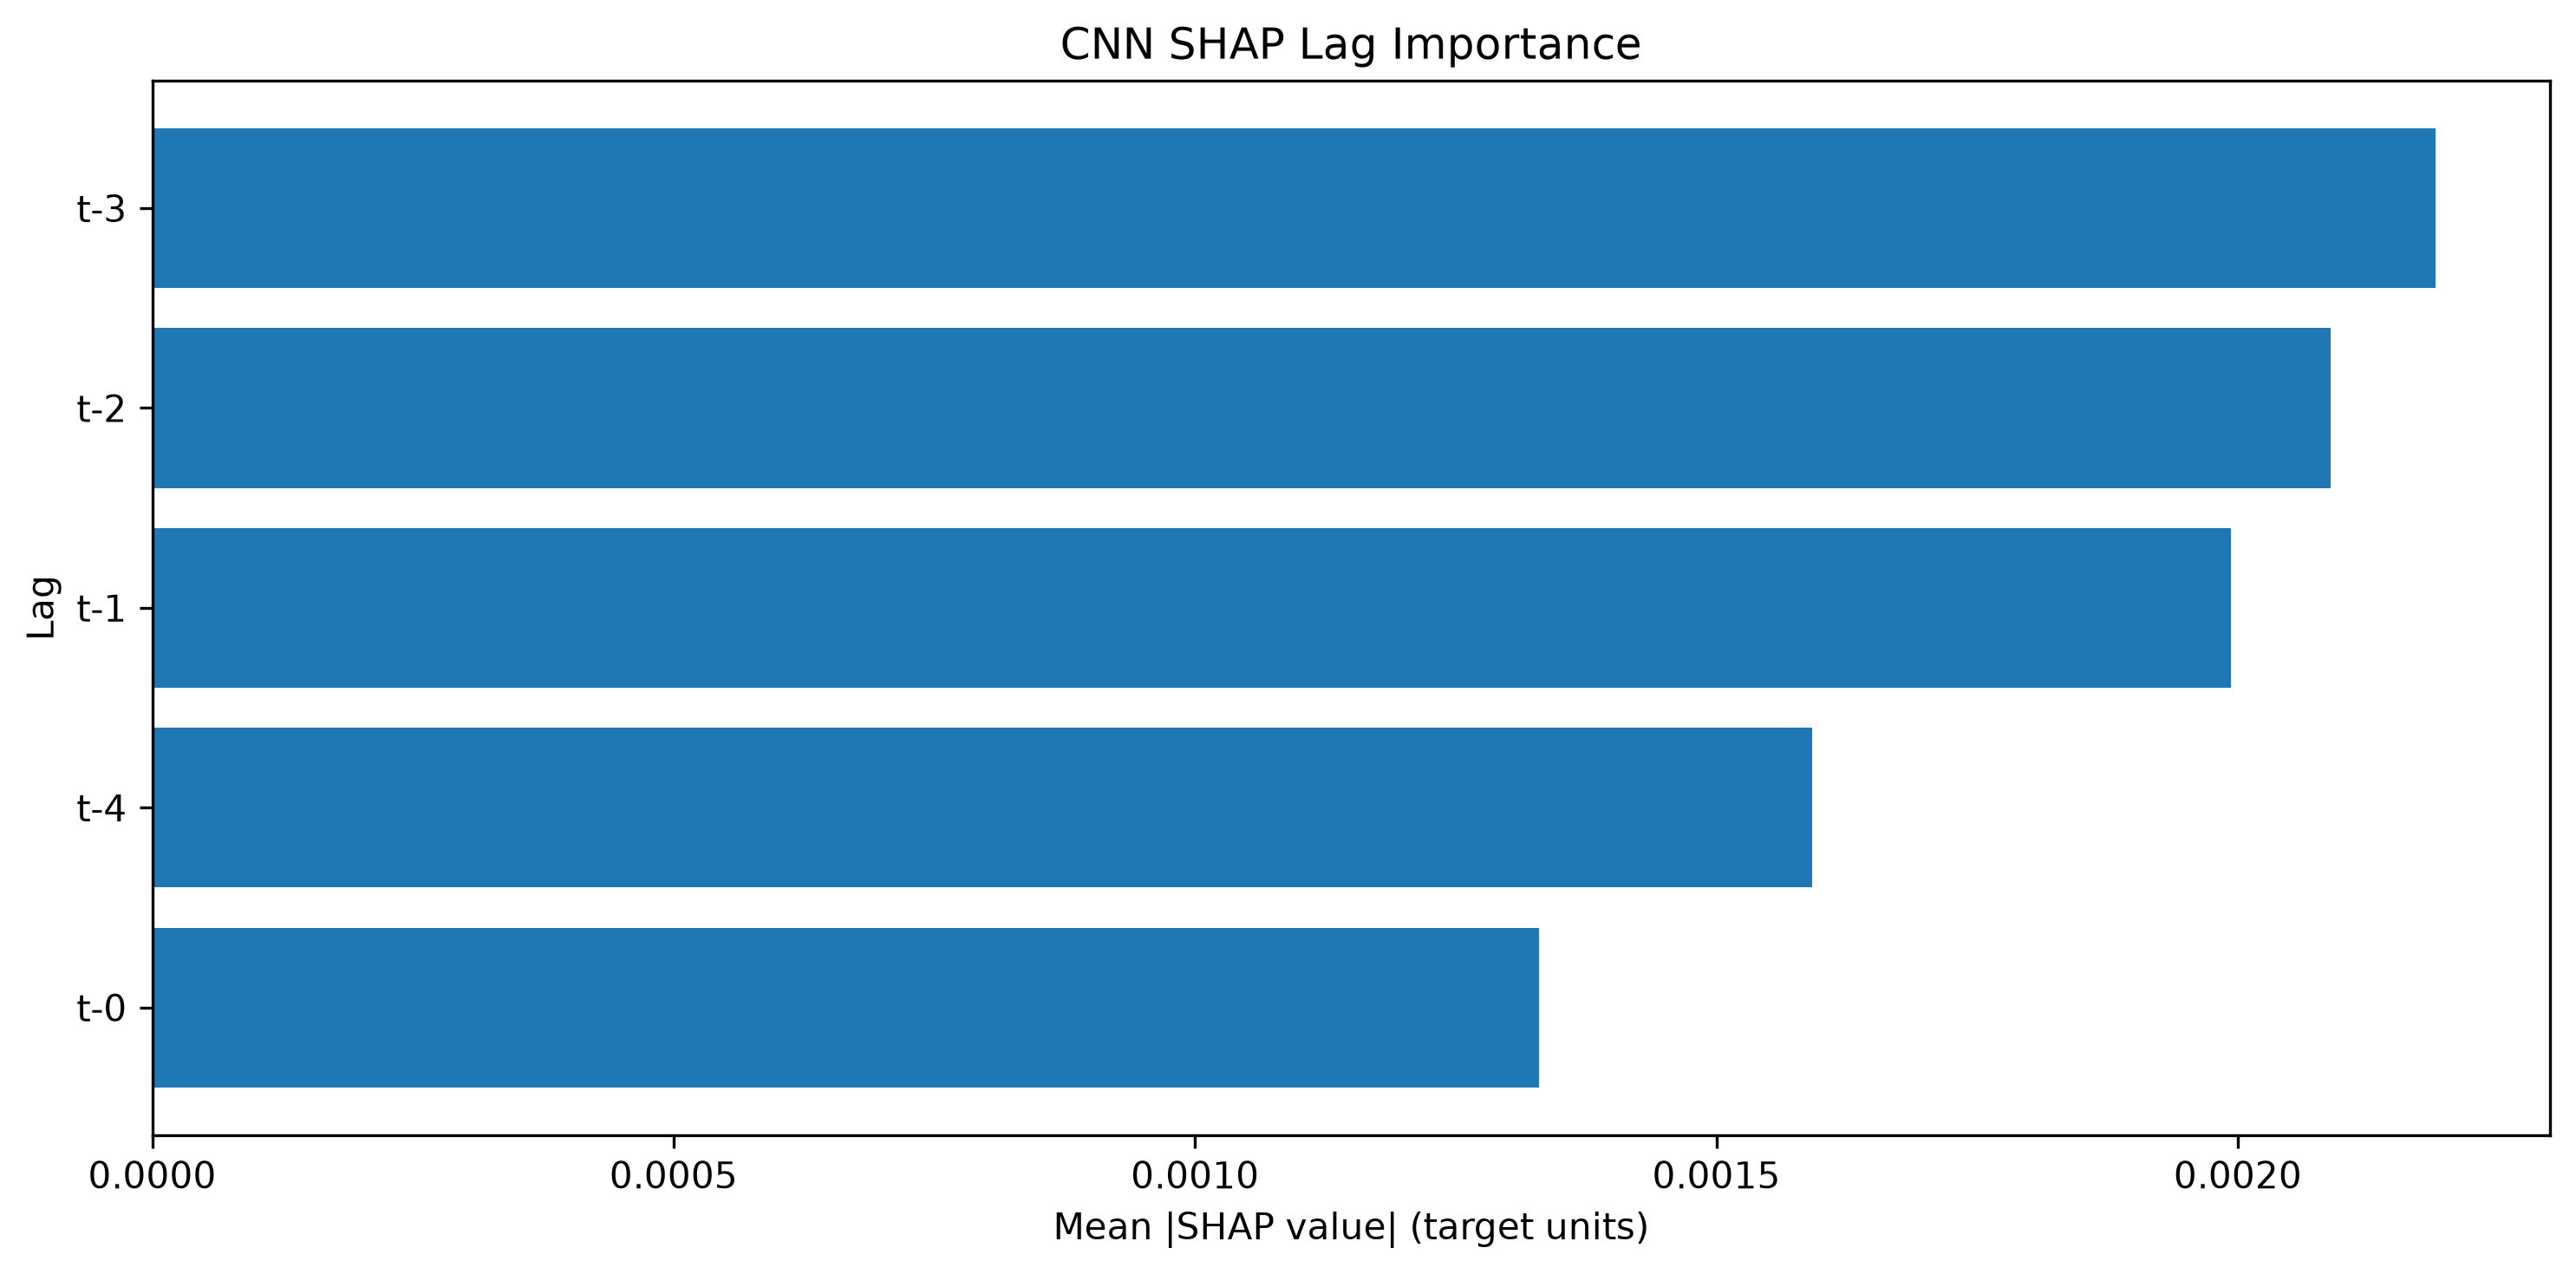

The table this chart was drawn from, first rows:
Lag, SHAP Mean Abs Importance, SHAP Normalized Importance, SHAP Rank
t-3, 0.00219, 0.2382, 1
t-2, 0.002089, 0.2272, 2
t-1, 0.001993, 0.2168, 3
t-4, 0.001592, 0.1731, 4
t-0, 0.00133, 0.1447, 5
